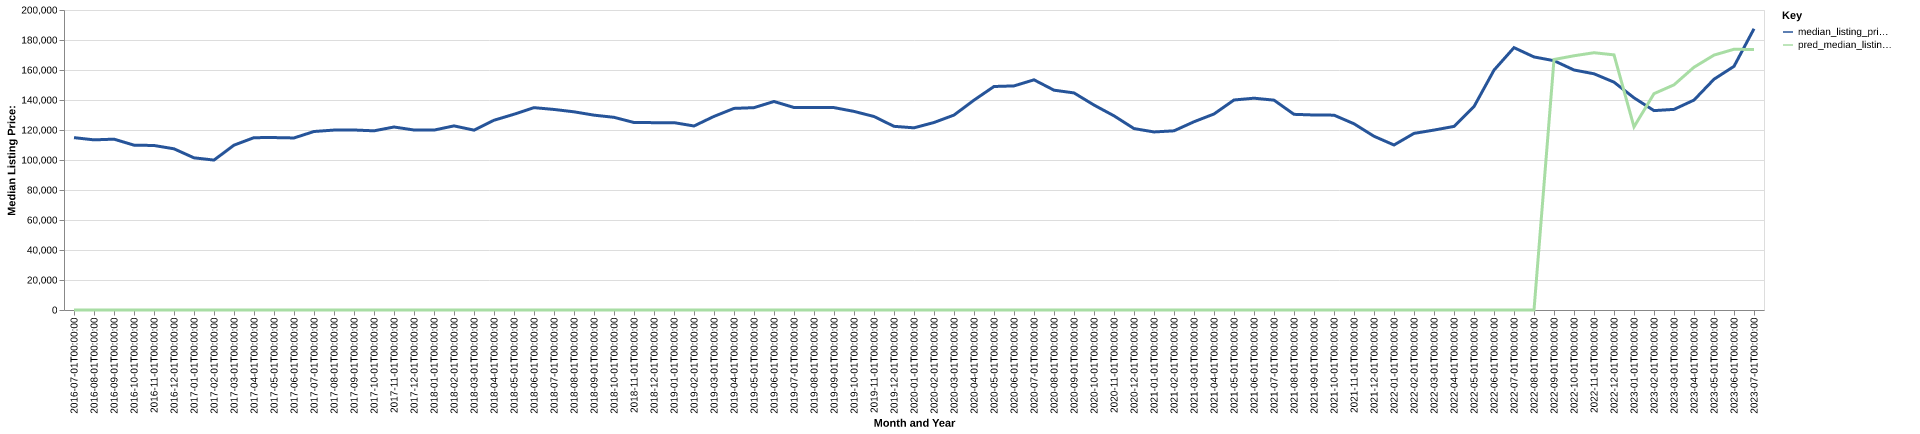

The file beside this chart, header and first rows:
date, time_idx, median_listing_price, thirty_year_interest_rate_five, month, county_name, active_listing_count, median_days_on_market, pred_median_listing_price, month_year
2016-07-01, 0, 114900, 3.72, 7, winnebago, il, 1337, 53.0, 0, Jul-2016
2016-08-01, 1, 113425, 3.73, 8, winnebago, il, 1305, 62.0, 0, Aug-2016
2016-09-01, 2, 113900, 3.66, 9, winnebago, il, 1289, 68.0, 0, Sep-2016
2016-10-01, 3, 109900, 3.64, 10, winnebago, il, 1284, 68.0, 0, Oct-2016
2016-11-01, 4, 109675, 3.66, 11, winnebago, il, 1257, 72.0, 0, Nov-2016
2016-12-01, 5, 107450, 3.48, 12, winnebago, il, 1151, 80.0, 0, Dec-2016
2017-01-01, 6, 101450, 3.45, 1, winnebago, il, 1029, 89.0, 0, Jan-2017
2017-02-01, 7, 99950, 3.5, 2, winnebago, il, 964.0, 89.0, 0, Feb-2017
2017-03-01, 8, 109900, 3.52, 3, winnebago, il, 922.0, 60.0, 0, Mar-2017
2017-04-01, 9, 114900, 4.03, 4, winnebago, il, 915.0, 48.0, 0, Apr-2017
2017-05-01, 10, 114950, 4.32, 5, winnebago, il, 922.0, 52.0, 0, May-2017
2017-06-01, 11, 114700, 4.2, 6, winnebago, il, 963.0, 52.0, 0, Jun-2017
2017-07-01, 12, 119000, 4.19, 7, winnebago, il, 999.0, 51.0, 0, Jul-2017
2017-08-01, 13, 119950, 4.3, 8, winnebago, il, 1033, 52.0, 0, Aug-2017
2017-09-01, 14, 120000, 4.1, 9, winnebago, il, 1035, 54.0, 0, Sep-2017
2017-10-01, 15, 119450, 4.05, 10, winnebago, il, 1005, 63.0, 0, Oct-2017
2017-11-01, 16, 122000, 3.94, 11, winnebago, il, 921.0, 66.0, 0, Nov-2017
2017-12-01, 17, 120000, 4.03, 12, winnebago, il, 831.0, 67.0, 0, Dec-2017
2018-01-01, 18, 119932, 3.93, 1, winnebago, il, 771.0, 73.0, 0, Jan-2018
2018-02-01, 19, 122750, 3.83, 2, winnebago, il, 698.0, 73.0, 0, Feb-2018
2018-03-01, 20, 119900, 3.94, 3, winnebago, il, 643.0, 62.0, 0, Mar-2018
2018-04-01, 21, 126500, 3.95, 4, winnebago, il, 619.0, 46.0, 0, Apr-2018
2018-05-01, 22, 130500, 3.99, 5, winnebago, il, 705.0, 36.0, 0, May-2018
2018-06-01, 23, 134900, 4.15, 6, winnebago, il, 810.0, 38.0, 0, Jun-2018
2018-07-01, 24, 133700, 4.4, 7, winnebago, il, 873.0, 42.0, 0, Jul-2018
2018-08-01, 25, 132125, 4.46, 8, winnebago, il, 918.0, 48.0, 0, Aug-2018
2018-09-01, 26, 129900, 4.58, 9, winnebago, il, 955.0, 54.0, 0, Sep-2018
2018-10-01, 27, 128450, 4.66, 10, winnebago, il, 948.0, 58.0, 0, Oct-2018
2018-11-01, 28, 125000, 4.62, 11, winnebago, il, 869.0, 59.0, 0, Nov-2018
2018-12-01, 29, 124900, 4.54, 12, winnebago, il, 818.0, 64.0, 0, Dec-2018
2019-01-01, 30, 124900, 4.6, 1, winnebago, il, 745.0, 77.0, 0, Jan-2019
2019-02-01, 31, 122675, 4.72, 2, winnebago, il, 691.0, 82.0, 0, Feb-2019
2019-03-01, 32, 129071, 4.9, 3, winnebago, il, 648.0, 68.0, 0, Mar-2019
2019-04-01, 33, 134400, 4.94, 4, winnebago, il, 607.0, 47.0, 0, Apr-2019
2019-05-01, 34, 134900, 4.75, 5, winnebago, il, 614.0, 44.0, 0, May-2019
2019-06-01, 35, 139000, 4.51, 6, winnebago, il, 676.0, 40.0, 0, Jun-2019
2019-07-01, 36, 135000, 4.41, 7, winnebago, il, 765.0, 39.0, 0, Jul-2019
2019-08-01, 37, 134973, 4.41, 8, winnebago, il, 813.0, 43.0, 0, Aug-2019
2019-09-01, 38, 134932, 4.2, 9, winnebago, il, 865.0, 48.0, 0, Sep-2019
2019-10-01, 39, 132400, 4.14, 10, winnebago, il, 907.0, 52.0, 0, Oct-2019
2019-11-01, 40, 129000, 3.84, 11, winnebago, il, 877.0, 57.0, 0, Nov-2019
2019-12-01, 41, 122450, 3.81, 12, winnebago, il, 783.0, 67.0, 0, Dec-2019
2020-01-01, 42, 121450, 3.75, 1, winnebago, il, 712.0, 80.0, 0, Jan-2020
2020-02-01, 43, 125000, 3.73, 2, winnebago, il, 632.0, 72.0, 0, Feb-2020
2020-03-01, 44, 129950, 3.78, 3, winnebago, il, 582.0, 47.0, 0, Mar-2020
2020-04-01, 45, 139900, 3.75, 4, winnebago, il, 569.0, 58.0, 0, Apr-2020
2020-05-01, 46, 149000, 3.74, 5, winnebago, il, 488.0, 64.0, 0, May-2020
2020-06-01, 47, 149400, 3.72, 6, winnebago, il, 444.0, 45.0, 0, Jun-2020
2020-07-01, 48, 153450, 3.49, 7, winnebago, il, 409.0, 37.0, 0, Jul-2020
2020-08-01, 49, 146550, 3.65, 8, winnebago, il, 393.0, 34.0, 0, Aug-2020
2020-09-01, 50, 144725, 3.33, 9, winnebago, il, 354.0, 34.0, 0, Sep-2020
2020-10-01, 51, 136633, 3.28, 10, winnebago, il, 403.0, 29.0, 0, Oct-2020
2020-11-01, 52, 129450, 3.21, 11, winnebago, il, 401.0, 36.0, 0, Nov-2020
2020-12-01, 53, 120950, 3.07, 12, winnebago, il, 351.0, 48.0, 0, Dec-2020
2021-01-01, 54, 118700, 2.99, 1, winnebago, il, 286.0, 58.0, 0, Jan-2021
2021-02-01, 55, 119450, 2.93, 2, winnebago, il, 203.0, 47.0, 0, Feb-2021
2021-03-01, 56, 125500, 2.88, 3, winnebago, il, 169.0, 39.0, 0, Mar-2021
2021-04-01, 57, 130675, 2.84, 4, winnebago, il, 160.0, 23.0, 0, Apr-2021
2021-05-01, 58, 140000, 2.71, 5, winnebago, il, 218.0, 18.0, 0, May-2021
2021-06-01, 59, 141200, 2.79, 6, winnebago, il, 318.0, 19.0, 0, Jun-2021
... 25 more rows
